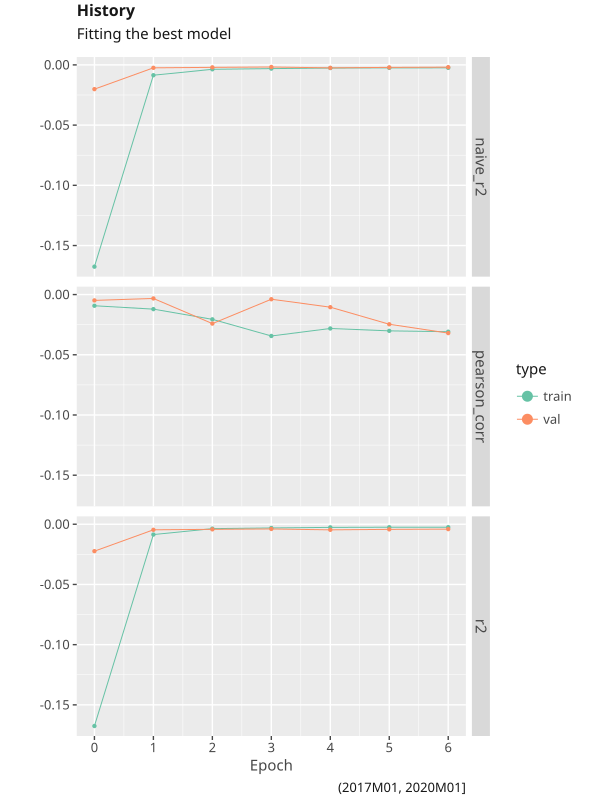

Data behind this chart, as committed beside it:
, train_r2, train_naive_r2, train_pearson_corr, val_r2, val_naive_r2, val_pearson_corr
0, -0.1676, -0.1676, -0.009291, -0.02236, -0.02012, -0.004844
1, -0.008565, -0.008559, -0.0121, -0.004631, -0.002436, -0.003229
2, -0.003655, -0.003649, -0.02057, -0.004238, -0.002044, -0.02411
3, -0.003092, -0.003086, -0.03439, -0.003925, -0.001732, -0.003866
4, -0.002613, -0.002607, -0.02816, -0.004656, -0.002461, -0.01048
5, -0.002487, -0.002481, -0.03014, -0.004256, -0.002062, -0.02466
6, -0.002465, -0.002459, -0.03084, -0.004064, -0.001871, -0.032
